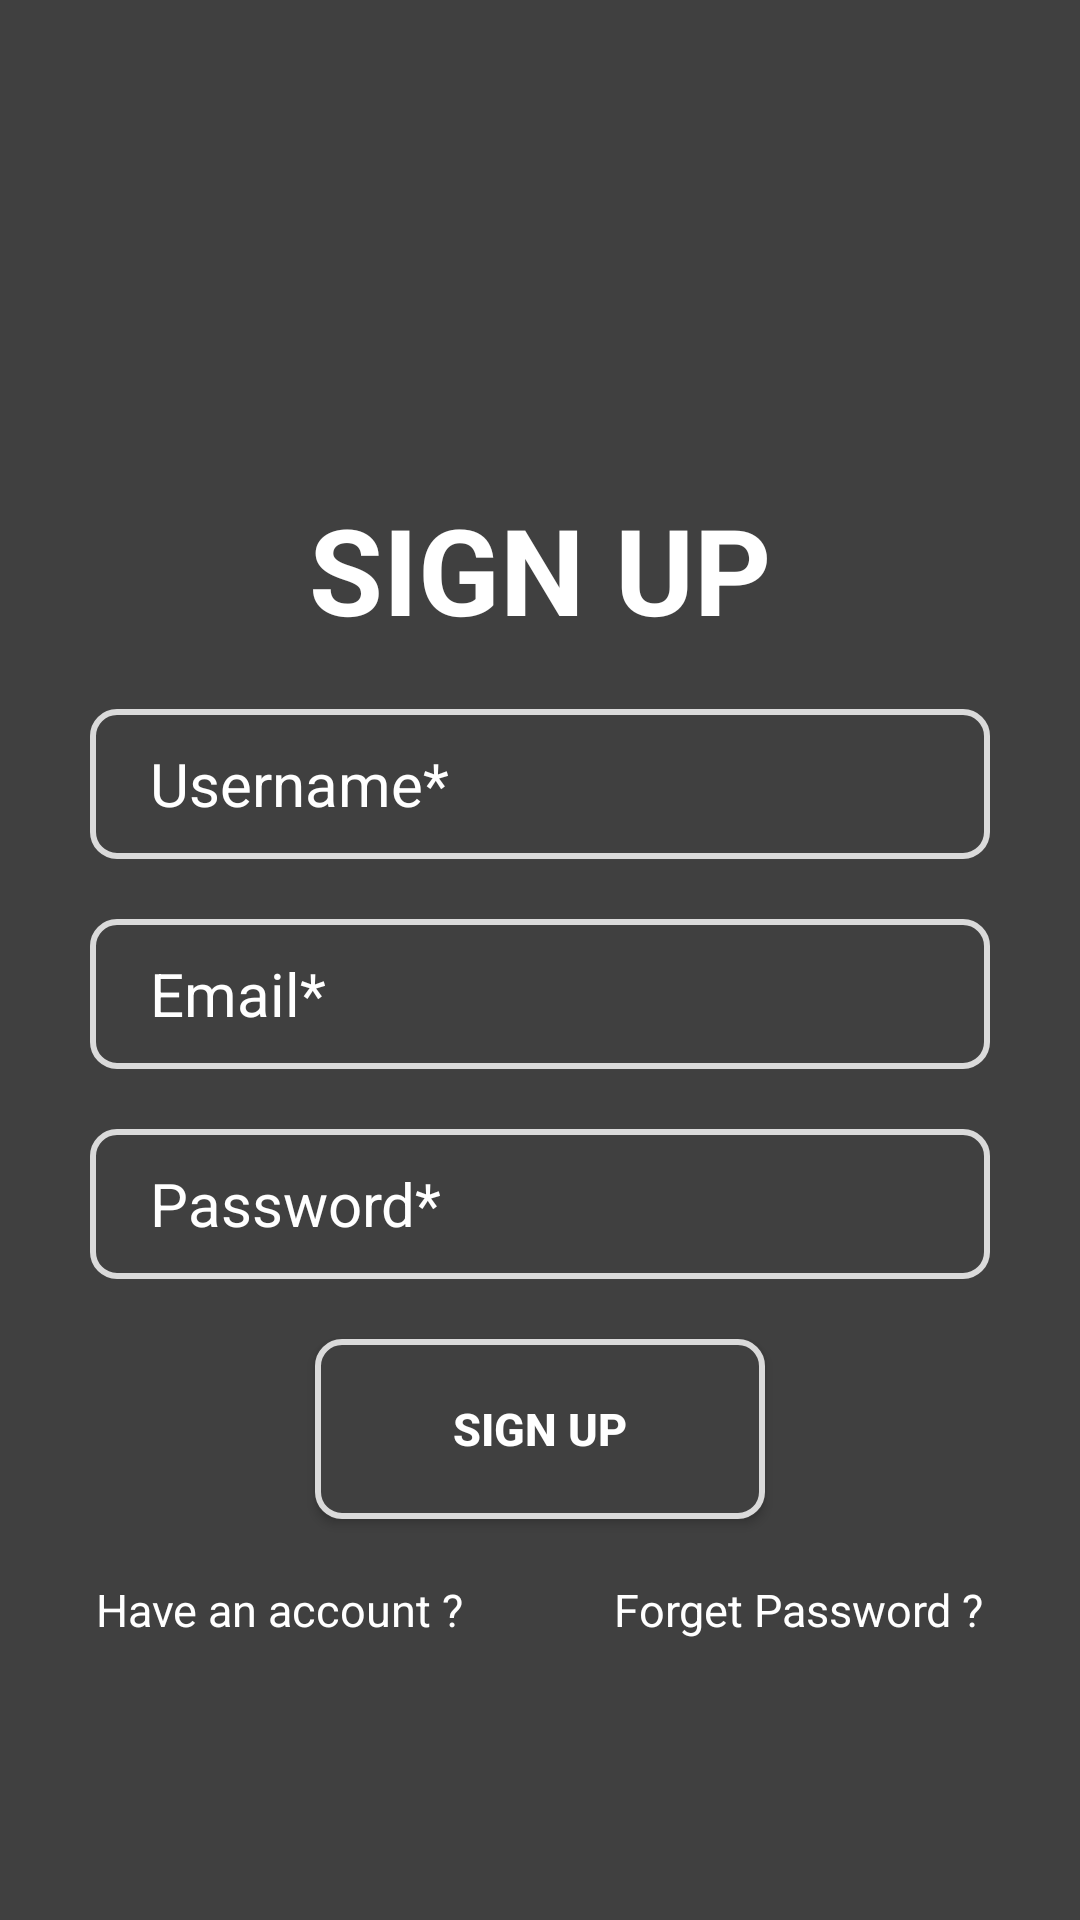

Layout XML and referenced resources for this Android screen:
<!-- AndroidManifest.xml: application theme Theme.Mediame -->
<!-- res/layout/signup.xml -->
<?xml version="1.0" encoding="utf-8"?>
<LinearLayout xmlns:android="http://schemas.android.com/apk/res/android"
    xmlns:tools="http://schemas.android.com/tools"
    android:layout_width="match_parent"
    android:layout_height="match_parent"
    android:background="#404040">

   <LinearLayout
       android:orientation="vertical"
       android:layout_width="match_parent"
       android:gravity="center"
       android:layout_height="match_parent">

       <androidx.appcompat.widget.AppCompatImageView
           android:layout_width="60dp"
           android:layout_height="60dp"
           android:src="@drawable/user"
           android:tint="@color/white"

           />

       <TextView
           android:layout_width="match_parent"
           android:layout_height="wrap_content"
            android:layout_marginTop="10dp"
           android:text="SIGN UP"
            android:textSize="40dp"
           android:textAlignment="center"
           android:textColor="@color/white"
           android:textStyle="bold"

           />

       <EditText
           android:id="@+id/usernametextid"
           android:layout_width="300dp"
           android:layout_height="50dp"
           android:background="@drawable/edittextbackground"
           android:layout_marginTop="20dp"
           android:hint="Username*"
           android:textColorHint="@color/white"
           android:textAlignment="textStart"
           android:paddingLeft="20dp"
           android:inputType="textPersonName"
           android:textSize="20dp"
           android:textColor="@color/white"
           tools:ignore="RtlCompat" />


       <EditText
           android:id="@+id/emailtextid"
           android:layout_width="300dp"
           android:layout_height="50dp"
           android:background="@drawable/edittextbackground"
           android:layout_marginTop="20dp"
           android:hint="Email*"
           android:textColor="@color/white"
           android:textColorHint="@color/white"
           android:textAlignment="textStart"
           android:paddingLeft="20dp"
           android:inputType="textEmailAddress"
           android:textSize="20dp"
           tools:ignore="RtlCompat" />

       <EditText
           android:id="@+id/passwordtextid"
           android:textColor="@color/white"
           android:layout_width="300dp"
           android:layout_height="50dp"
           android:background="@drawable/edittextbackground"
           android:layout_marginTop="20dp"
           android:hint="Password*"
           android:textColorHint="@color/white"
           android:textAlignment="textStart"
           android:paddingLeft="20dp"
           android:inputType="textPassword"
           android:textSize="20dp"
           tools:ignore="RtlCompat" />
       <androidx.appcompat.widget.AppCompatButton
           android:id="@+id/signup"
           android:layout_width="150dp"
           android:layout_height="60dp"
           android:layout_marginTop="20dp"
           android:textSize="15dp"
           android:textStyle="bold"
           android:textColor="@color/white"
           android:background="@drawable/edittextbackground"
            android:text="SIGN UP"
           />

       <LinearLayout
           android:layout_marginTop="20dp"
           android:layout_width="wrap_content"
           android:layout_height="wrap_content">
           <TextView
               android:id="@+id/haveanaccountid"
               android:layout_width="wrap_content"
               android:layout_height="wrap_content"
               android:text="Have an account ?"
               android:textColor="@color/white"
               android:linksClickable="true"
               android:textSize="15dp"
               />
           <TextView
               android:layout_width="wrap_content"
               android:layout_height="wrap_content"
               android:text="Forget Password ?"
               android:layout_marginLeft="50dp"
               android:textSize="15dp"
               android:textColor="@color/white"
               android:linksClickable="true"
               />
       </LinearLayout>




   </LinearLayout>


</LinearLayout>
<!-- resources referenced by this layout -->
<resources>
  <!-- drawable edittextbackground (drawable) -->
  <?xml version="1.0" encoding="utf-8"?>
  <shape xmlns:android="http://schemas.android.com/apk/res/android">
      <solid android:color="#404040" />
      <stroke
          android:width="2dp"
          android:color="#DADADA" />
      <corners android:radius="8dp" />
  
  </shape>
  <style name="Theme.Mediame" parent="Theme.MaterialComponents.DayNight.NoActionBar">
          
          <item name="colorPrimary">@color/purple_500</item>
          <item name="colorPrimaryVariant">@color/purple_700</item>
          <item name="colorOnPrimary">@color/white</item>
          
          <item name="colorSecondary">@color/teal_200</item>
          <item name="colorSecondaryVariant">@color/teal_700</item>
          <item name="colorOnSecondary">@color/black</item>
          
          <item name="android:statusBarColor" tools:targetApi="l">?attr/colorPrimaryVariant</item>
          
      </style>
  <!-- not gathered from this repository: default colours our renderer supplied (Android Studio template values) -->
  <color name="purple_500">#FF6200EE</color>
  <color name="purple_700">#FF3700B3</color>
  <color name="teal_200">#FF03DAC5</color>
  <color name="teal_700">#FF018786</color>
  <color name="black">#FF000000</color>
  <color name="white">#FFFFFFFF</color>
</resources>
